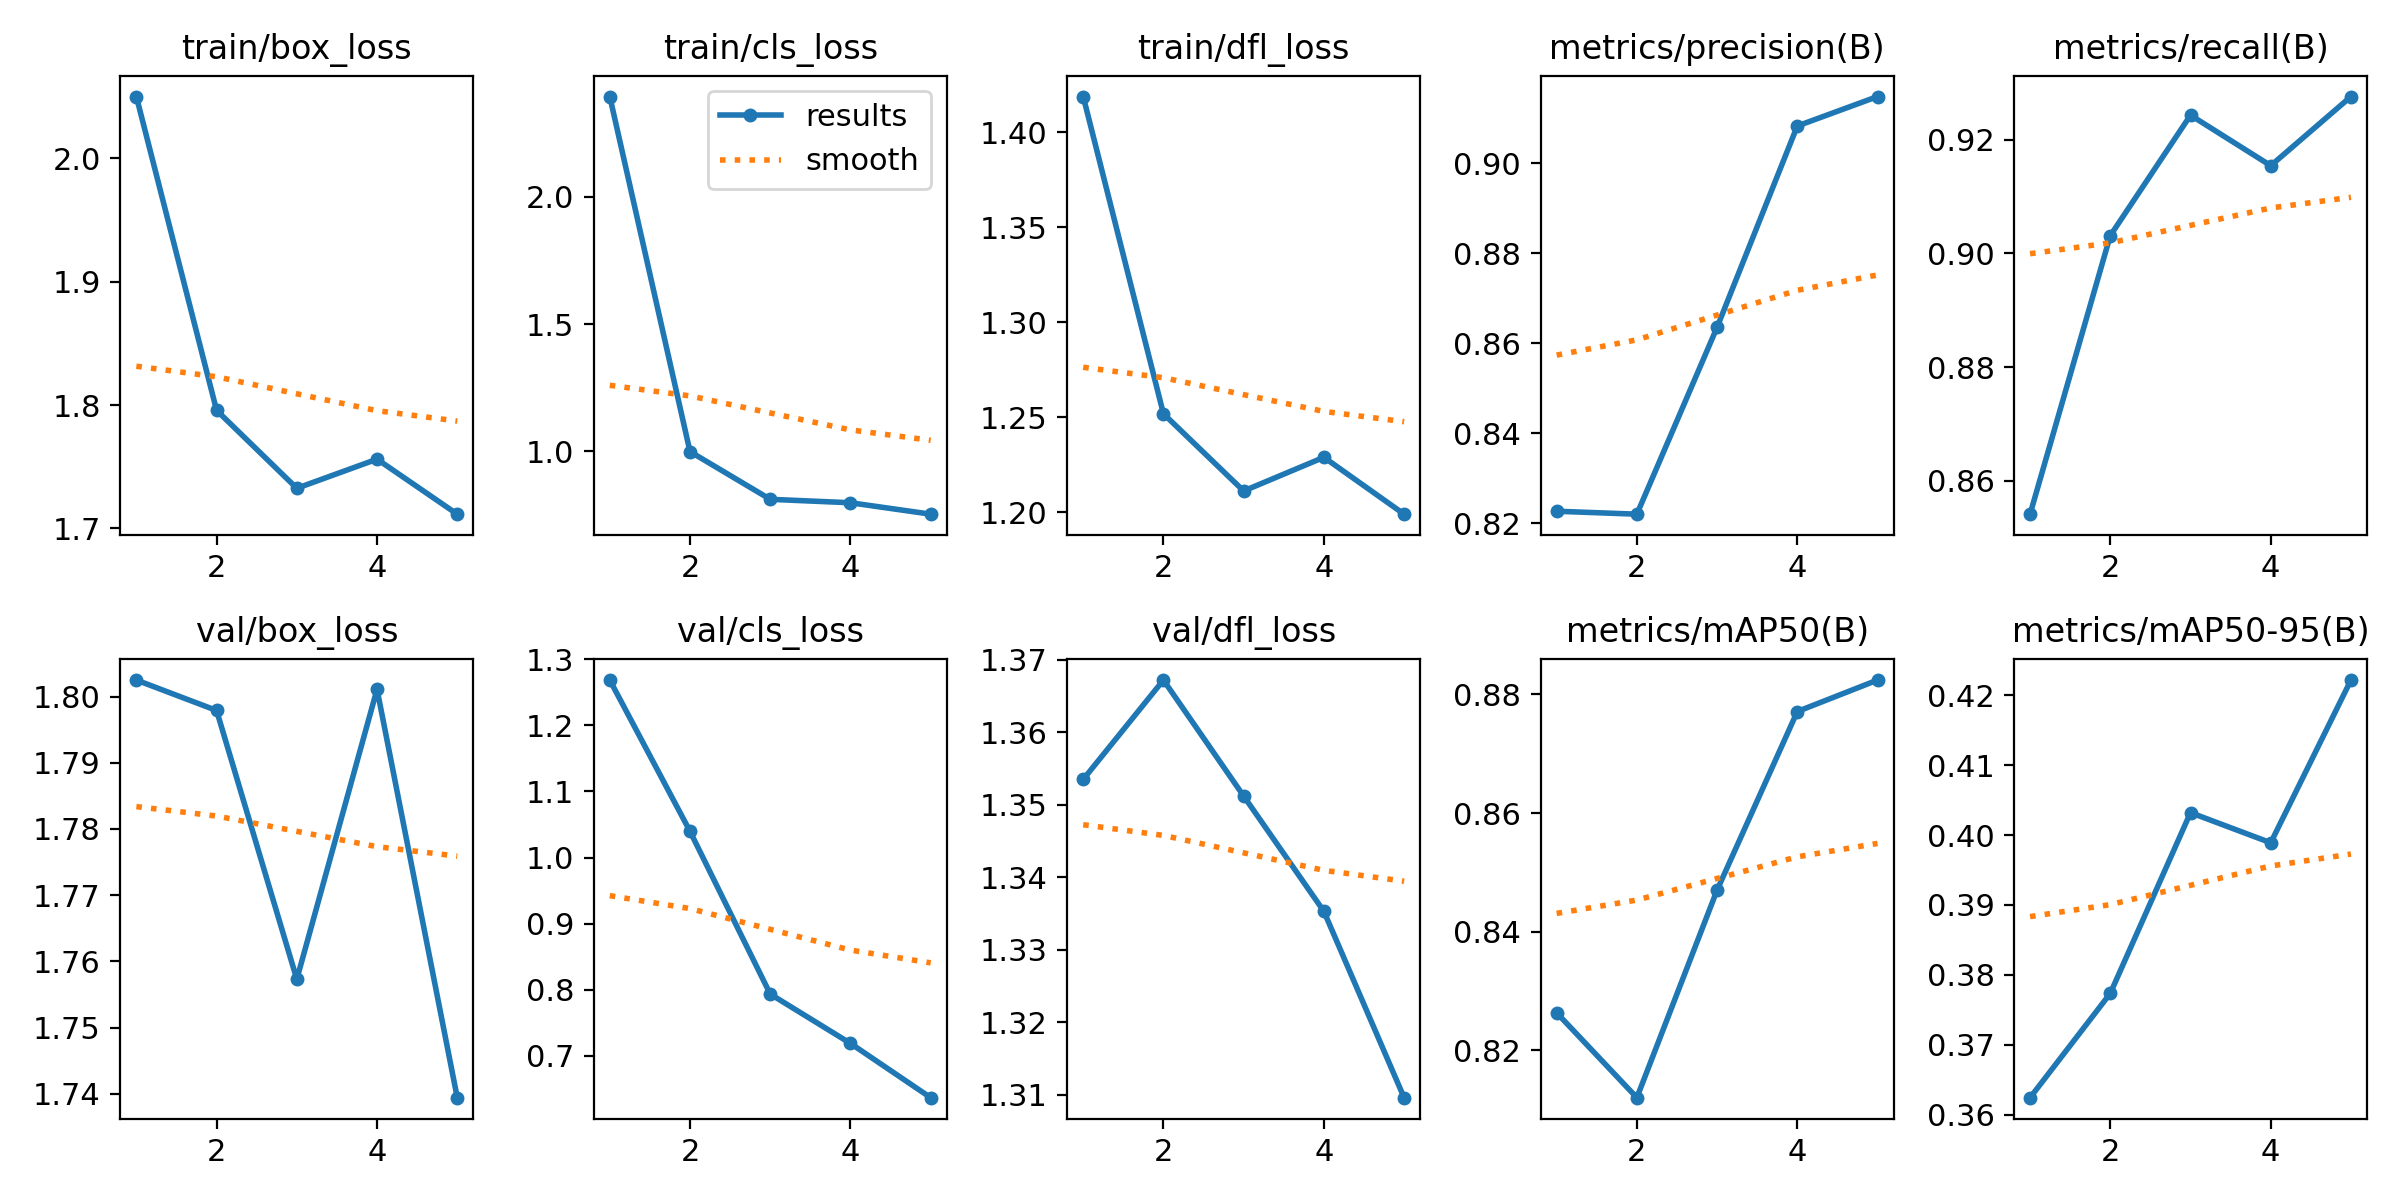

The table this chart was drawn from, first rows:
epoch, train/box_loss, train/cls_loss, train/dfl_loss, metrics/precision(B), metrics/recall(B), metrics/mAP50(B), metrics/mAP50-95(B), val/box_loss, val/cls_loss, val/dfl_loss, lr/pg0, lr/pg1, lr/pg2
1, 2.05, 2.394, 1.419, 0.8227, 0.8541, 0.8263, 0.3624, 1.802, 1.269, 1.353, 0.0002375, 0.0002375, 0.0002375
2, 1.796, 0.9987, 1.252, 0.8221, 0.9031, 0.812, 0.3774, 1.798, 1.04, 1.367, 0.000391, 0.000391, 0.000391
3, 1.732, 0.8113, 1.211, 0.8636, 0.9243, 0.847, 0.4032, 1.757, 0.7933, 1.351, 0.0004455, 0.0004455, 0.0004455
4, 1.756, 0.7978, 1.229, 0.9083, 0.9154, 0.8771, 0.3989, 1.801, 0.7187, 1.335, 0.0004009, 0.0004009, 0.0004009
5, 1.712, 0.7529, 1.199, 0.9148, 0.9276, 0.8824, 0.4222, 1.739, 0.6365, 1.31, 0.0002574, 0.0002574, 0.0002574
